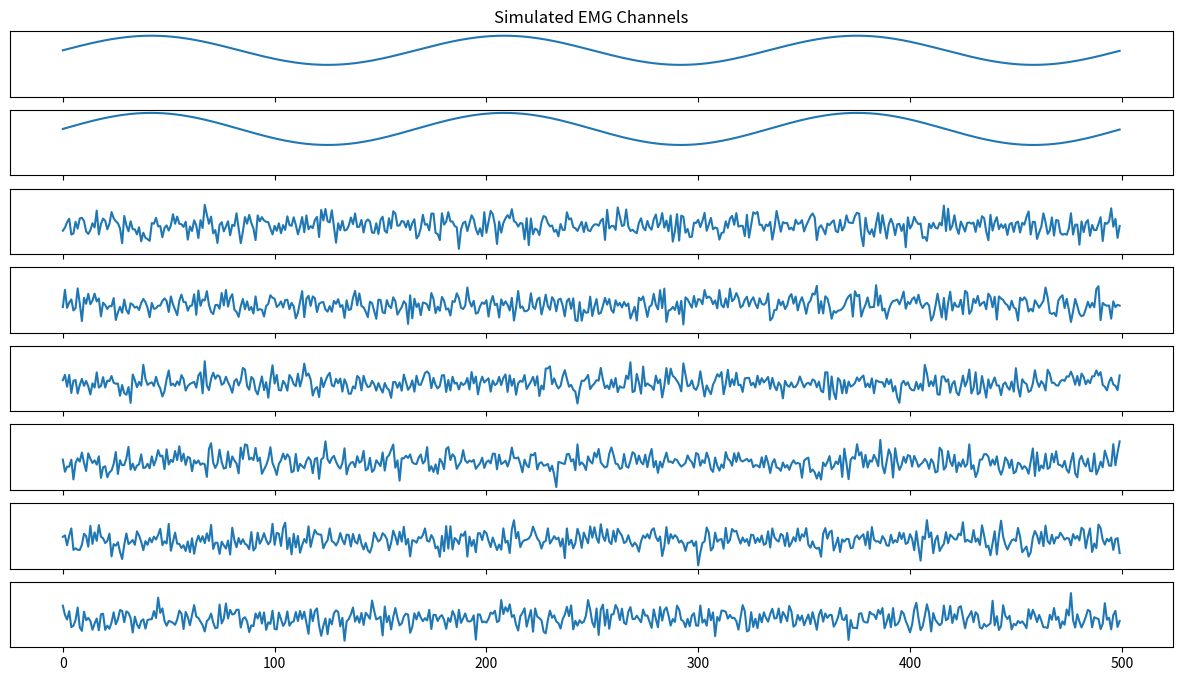

Write Python code to recreate this figure. (Note: this script raises an exception after producing the figure.)
import matplotlib.pyplot as plt
import numpy as np
from numpy import mean, sqrt, square

def get_noise(n):
	return np.random.normal(size=(n))

def plot(Y, title=None, filename=None):
	plt.figure(figsize=(15,4))
	plt.plot(x, Y)
	if title != None:
		plt.title(title)
	if filename != None:
		plt.savefig('/Users/<user>/Documents/Personal/Software/miscellaneous/{}'.format(filename))

def plot_multiple(X, title=None, filename=None):
	f, (ax1, ax2, ax3, ax4, ax5, ax6, ax7, ax8) = plt.subplots(8, sharex=True, sharey=True, figsize=(15,8))
	
	axes = (ax1, ax2, ax3, ax4, ax5, ax6, ax7, ax8)
	for i,a in enumerate(axes):
		a.plot(X[i])
		a.get_yaxis().set_visible(False)

	if title != None:
		ax1.set_title(title)
	if filename != None:
		plt.savefig('/Users/<user>/Documents/Personal/Software/miscellaneous/report_prototypes/{}'.format(filename))

#Prep channel of X
n = 500
x = np.arange(n)
X = [ _ for _ in range(8) ]
X[0] = np.sin(2 * np.pi * 3 * x / n)*2+2.5
X[1] = np.sin(2 * np.pi * 3 * x / n)*2.2 +2.5
for i in range(2,8):
	X[i] = get_noise(n)
X = np.asarray(X)

plot_multiple(X, title='Simulated EMG Channels', filename='channels')

#Perform RMS
Y_rms = np.asarray([sqrt(abs(sum(t))) for t in X.T])

#Perform PCA
C = np.cov(X)
D,W = np.linalg.eigh(C)
X_projected = np.dot(X.T, W)
Y_pca = X_projected.T[-1]
if sum(Y_pca) < 0: 
	Y_pca*=-1
